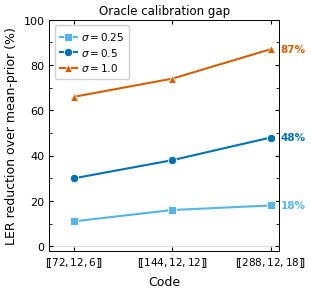

Reproduce this figure in Python. (Note: this script raises an exception after producing the figure.)
#!/usr/bin/env python3
"""Generate fig_F2_oracle_vs_distance — column width (3.3 in).

Endpoint labels for sigma=1.0 only, placed to the right of the last
data point with enough vertical offset to avoid the line.
"""
import matplotlib
matplotlib.use("Agg")
import matplotlib.pyplot as plt
import numpy as np
from pathlib import Path

distances   = np.array([6, 12, 18])
code_labels = [r"$[\![72,12,6]\!]$", r"$[\![144,12,12]\!]$", r"$[\![288,12,18]\!]$"]

gap_data = {
    0.25: np.array([11, 16, 18]),
    0.5:  np.array([30, 38, 48]),
    1.0:  np.array([66, 74, 87]),
}
colors  = {0.25: "#56B4E9", 0.5: "#0072B2", 1.0: "#D55E00"}
markers = {0.25: "s",       0.5: "o",        1.0: "^"}
sigma_labels = {0.25: r"$\sigma=0.25$", 0.5: r"$\sigma=0.5$", 1.0: r"$\sigma=1.0$"}

plt.rcParams.update({
    "font.family":       "sans-serif",
    "font.sans-serif":   ["Arial", "Helvetica", "DejaVu Sans"],
    "font.size":         8,
    "axes.labelsize":    9,
    "axes.titlesize":    8.5,
    "axes.linewidth":    0.7,
    "xtick.labelsize":   8,
    "ytick.labelsize":   8,
    "xtick.direction":   "in",
    "ytick.direction":   "in",
    "xtick.top":         True,
    "ytick.right":       True,
    "xtick.major.size":  3,
    "ytick.major.size":  3,
    "lines.linewidth":   1.5,
    "lines.markersize":  6,
    "legend.fontsize":   7.5,
    "legend.frameon":    True,
    "legend.framealpha": 0.92,
    "legend.edgecolor":  "#cccccc",
    "figure.dpi":        150,
    "savefig.dpi":       300,
    "savefig.bbox":      "tight",
    "savefig.pad_inches": 0.05,
    "pdf.fonttype":      42,
})

# Extra right margin for endpoint labels
fig, ax = plt.subplots(figsize=(3.3, 3.0))
fig.subplots_adjust(right=0.82)

for sigma in [0.25, 0.5, 1.0]:
    gaps = gap_data[sigma]
    ax.plot(distances, gaps,
            marker=markers[sigma], color=colors[sigma],
            label=sigma_labels[sigma],
            linewidth=1.5, markersize=6,
            markeredgewidth=0.6, markeredgecolor="white",
            zorder=5)

# Endpoint labels placed OUTSIDE the axes on the right
# Values at d=18: sigma=0.25→18%, 0.5→48%, 1.0→87% — well separated
label_y = {0.25: 18, 0.5: 48, 1.0: 87}
for sigma in [0.25, 0.5, 1.0]:
    ax.annotate(f"{label_y[sigma]}%",
                xy=(18, label_y[sigma]),
                xytext=(18.6, label_y[sigma]),
                fontsize=7.5, color=colors[sigma],
                fontweight="bold",
                ha="left", va="center",
                annotation_clip=False)

ax.set_xlim(4.5, 18.5)
ax.set_ylim(-2, 100)
ax.set_xticks(distances)
ax.set_xticklabels(code_labels, fontsize=7.5)
ax.set_xlabel("Code")
ax.set_ylabel("LER reduction over mean-prior (%)")
ax.yaxis.set_major_locator(plt.MultipleLocator(20))
ax.yaxis.set_minor_locator(plt.MultipleLocator(10))
ax.set_title(r"Oracle calibration gap", pad=4)
ax.axhline(0, color="#cccccc", linewidth=0.5, zorder=0)

ax.legend(loc="upper left", handlelength=1.6, handletextpad=0.4,
          borderpad=0.5, labelspacing=0.35)

out = Path(__file__).parent / "fig_F2_oracle_vs_distance.pdf"
fig.savefig(out)
plt.close(fig)
print(f"Saved {out}")
